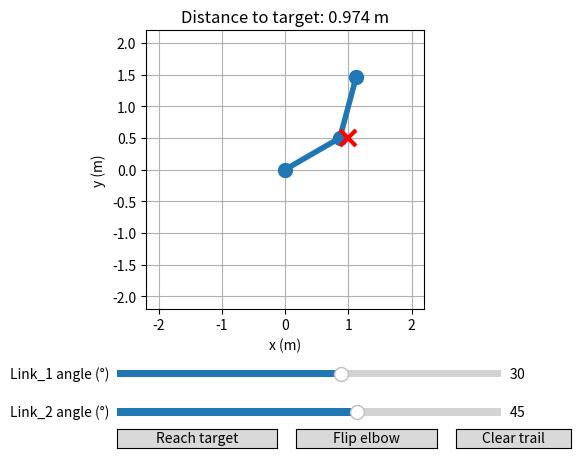

Write Python code to recreate this figure.
import numpy as np
import matplotlib.pyplot as plt
from matplotlib.widgets import Slider, Button

L = 1
L2 = 1
angles = [0,45,90]
first_link_initial_angle = 30
second_link_initial_angle = 45

tip_x_history = []
tip_y_history = []

target_x = 1.0
target_y = 0.5

elbow_direction = 1

def link_tip_position(L,theta):
    x = (L * np.cos(np.deg2rad(theta)))
    y = (L * np.sin(np.deg2rad(theta)))
    return x,y

def ee_position(L1, L2, theta1, theta2):
    x1, y1 = link_tip_position(L1, theta1)

    x2, y2 = link_tip_position(L2, theta1 + theta2)

    x_ee = x1 + x2
    y_ee = y1 + y2

    return x1, y1, x_ee, y_ee

x1, y1, x_ee, y_ee = ee_position(
    L, L2, first_link_initial_angle, second_link_initial_angle
)


# Using pythagorian equation

cos_theta2 = (
    target_x ** 2 + target_y ** 2 - L ** 2 - L2 ** 2
) / (2 * L * L2)
print("Cosine of second link angle:", cos_theta2)

if -1 <= cos_theta2 <= 1:
    theta2_rad = np.arccos(cos_theta2)
    theta2_deg = np.rad2deg(theta2_rad)
    print("Calculated second link angle:", theta2_deg)

    target_direction = np.arctan2(target_y, target_x)
    offset = np.arctan2(
        L2 * np.sin(theta2_rad),
        L + L2 * np.cos(theta2_rad)
    )

    theta1_rad = target_direction - offset
    theta1_deg = np.rad2deg(theta1_rad)
    print("Calculated shoulder angle:", theta1_deg)

else:
    print("Target is outside the arm's reach.")

if -1 <= cos_theta2 <= 1:
    _, _, check_x, check_y = ee_position(
        L, L2, theta1_deg, theta2_deg
    )

    print("Calculated tip:", check_x, check_y)
    print("Target:", target_x, target_y)

fig, ax = plt.subplots()
fig.subplots_adjust(bottom=0.30)

def update(value):
    first_link_angle = first_link_slider.val
    second_link_angle = second_link_slider.val

    x1, y1, x_ee, y_ee = ee_position(
        L, L2, first_link_angle, second_link_angle
    )

    error_x = target_x - x_ee
    error_y = target_y - y_ee

    distance = np.sqrt(error_x ** 2 + error_y ** 2)

    arm.set_data([0, x1, x_ee], [0, y1, y_ee])
    tip_x_history.append(x_ee)
    tip_y_history.append(y_ee)

    trail.set_data(tip_x_history, tip_y_history)

    ax.set_title(f"Distance to target: {distance:.3f} m")
    fig.canvas.draw_idle()

slider_area = fig.add_axes([0.25, 0.15, 0.60, 0.03])
first_link_slider = Slider(
    ax=slider_area,
    label="Link_1 angle (°)",
    valmin=-180,
    valmax=180,
    valinit=first_link_initial_angle)

second_slider_area = fig.add_axes([0.25, 0.07, 0.60, 0.03])

second_link_slider = Slider(
    ax=second_slider_area,
    label="Link_2 angle (°)",
    valmin=-180,
    valmax=180,
    valinit=second_link_initial_angle
)

clear_area = fig.add_axes([0.78, 0.01, 0.18, 0.04])
clear_button = Button(clear_area, "Clear trail")

def clear_trail(event):
    tip_x_history.clear()
    tip_y_history.clear()

    trail.set_data([], [])
    fig.canvas.draw_idle()

clear_button.on_clicked(clear_trail)

reach_area = fig.add_axes([0.25, 0.01, 0.25, 0.04])
reach_button = Button(reach_area, "Reach target")

def reach_target(event):
    cos_theta2 = (
        target_x ** 2 + target_y ** 2 - L ** 2 - L2 ** 2
    ) / (2 * L * L2)

    if not -1 <= cos_theta2 <= 1:
        print("Target is outside the arm's reach.")
        return

    theta2_rad = elbow_direction*np.arccos(cos_theta2)

    theta1_rad = np.arctan2(target_y, target_x) - np.arctan2(
        L2 * np.sin(theta2_rad),
        L + L2 * np.cos(theta2_rad)
    )

    theta1_deg = np.rad2deg(theta1_rad)
    theta1_deg = (theta1_deg + 180) % 360 - 180

    first_link_slider.set_val(theta1_deg)
    second_link_slider.set_val(np.rad2deg(theta2_rad))

reach_button.on_clicked(reach_target)

flip_area = fig.add_axes([0.53, 0.01, 0.22, 0.04])
flip_button = Button(flip_area, "Flip elbow")


def flip_elbow(event):
    global elbow_direction

    elbow_direction = -elbow_direction
    reach_target(event)


flip_button.on_clicked(flip_elbow)

def choose_target(event):
    global target_x, target_y

    if event.inaxes != ax or event.button != 1:
        return

    target_x = event.xdata
    target_y = event.ydata

    target_marker.set_data([target_x], [target_y])
    update(None)


fig.canvas.mpl_connect("button_press_event", choose_target)

arm, = ax.plot([0, x1,x_ee], [0, y1, y_ee], "o-", linewidth=4, markersize=10)
trail, = ax.plot([], [], "--", color="orange", linewidth=1)
target_marker, = ax.plot(target_x, target_y, "rx", markersize=12, markeredgewidth=3)

reach = L + L2
ax.set_xlim(-reach - 0.2, reach + 0.2)
ax.set_ylim(-reach - 0.2, reach + 0.2)
ax.set_aspect("equal")
ax.grid(True)
ax.set_xlabel("x (m)")
ax.set_ylabel("y (m)")

first_link_slider.on_changed(update)
second_link_slider.on_changed(update)

update(None)
plt.show()
